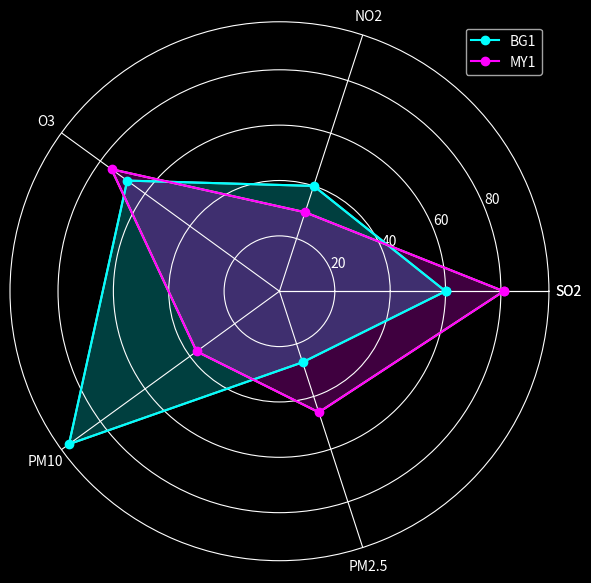

Write the Python code that produced this figure.
import numpy as np
import matplotlib.pyplot as plt

# style of the plot
plt.style.use('dark_background')

#data
pollutants=['SO2','NO2','O3','PM10','PM2.5']
station_1=[60,40,68,94,27]
station_2=[81,30,75,37,46]


# getting angles
# starts at 0 and goes to 2pi ==360 degrees
angles = np.linspace(0,2*np.pi,len(pollutants), endpoint=False)
angles=np.concatenate((angles,[angles[0]]))
# makes data circular for consistancy when plotting
pollutants.append(pollutants[0])
station_1.append(station_1[0])
station_2.append(station_2[0])
# plotting station 1
fig=plt.figure(figsize=(6,6))
ax=fig.add_subplot(polar=True)
ax.plot(angles, station_1)
ax.plot(angles,station_1, 'o-', color='cyan', label='BG1')
ax.fill(angles, station_1, alpha=0.25, color='cyan')
#plotting station 2
ax.plot(angles, station_2)
ax.plot(angles,station_2, 'o-', color='magenta', label='MY1')
ax.fill(angles, station_2, alpha=0.25, color='magenta')
ax.set_thetagrids(angles * 180/np.pi, pollutants)
plt.grid(True)
plt.tight_layout()
plt.legend()
plt.show()